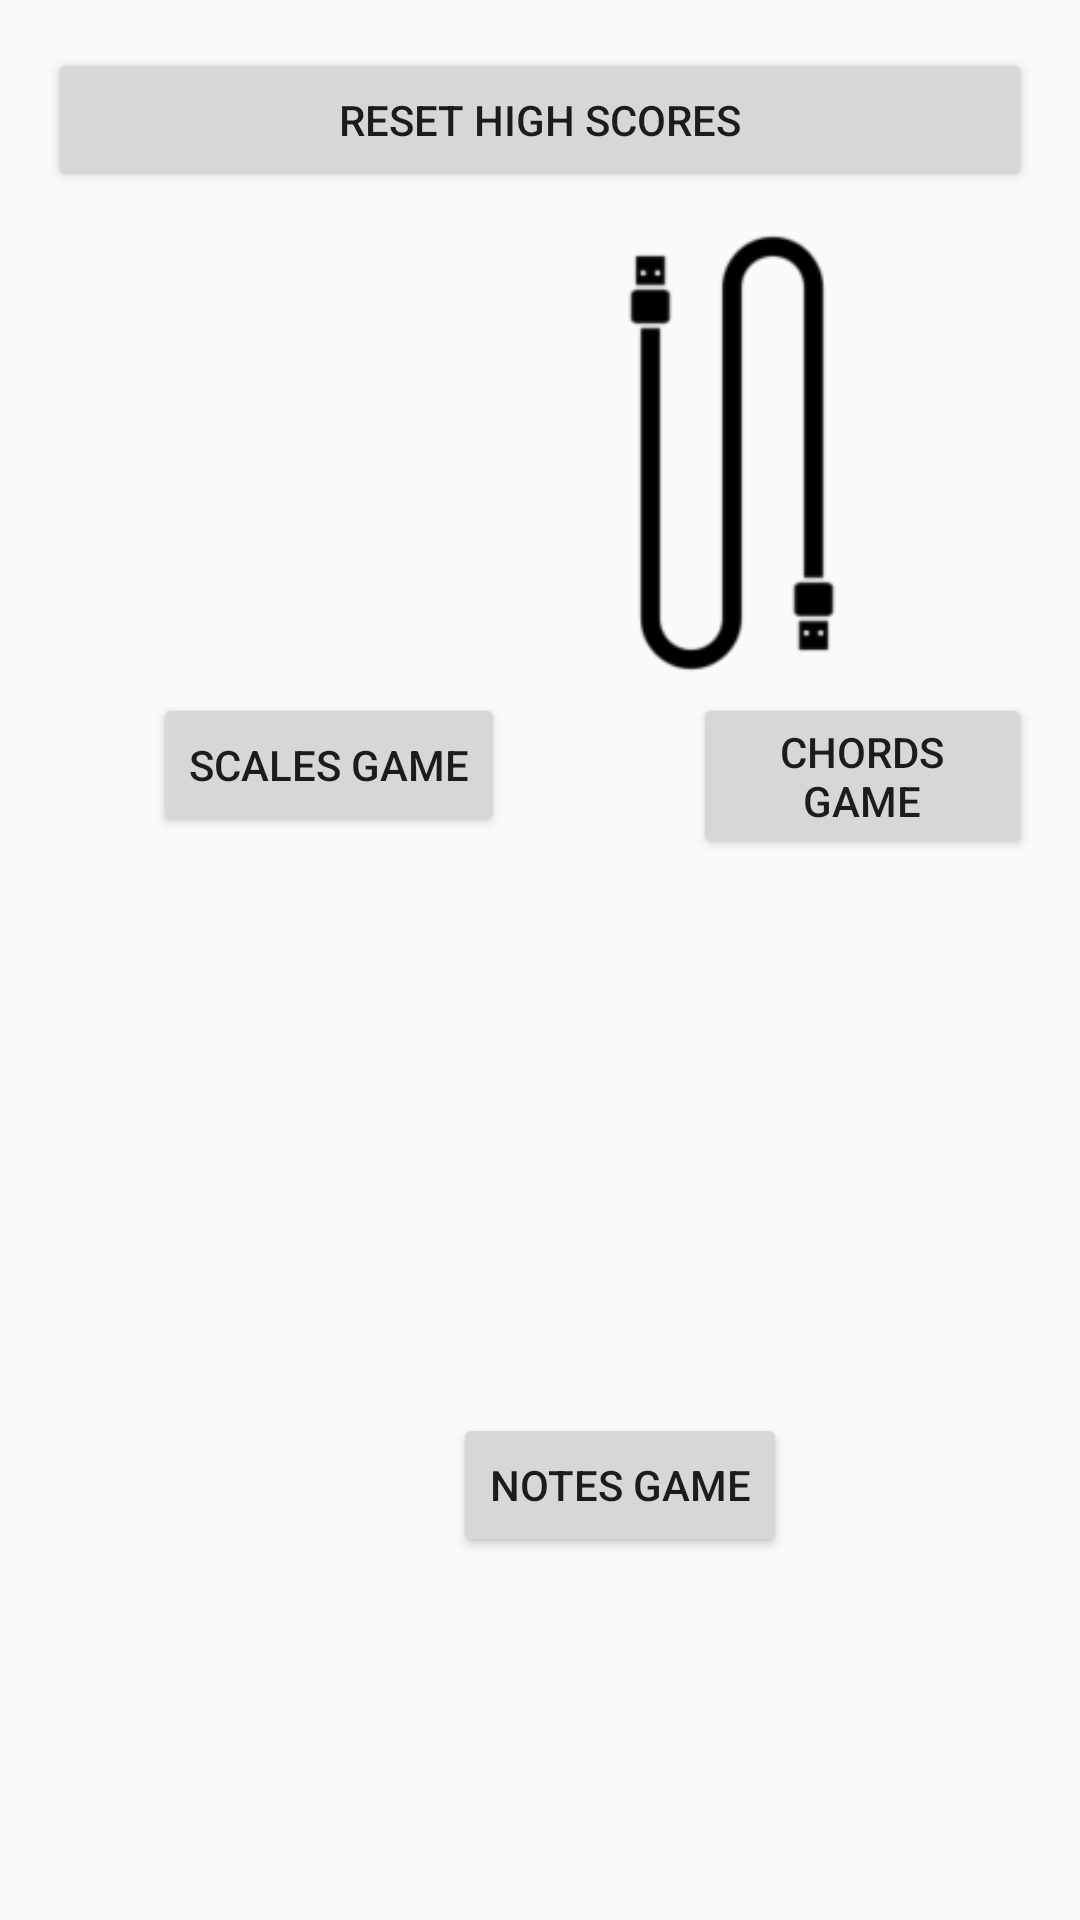

Write the Android layout XML for this screen, with the resource values it uses.
<!-- AndroidManifest.xml: application theme AppTheme -->
<!-- res/layout/content_games.xml -->
<?xml version="1.0" encoding="utf-8"?>
<RelativeLayout xmlns:android="http://schemas.android.com/apk/res/android"
    xmlns:app="http://schemas.android.com/apk/res-auto"
    xmlns:tools="http://schemas.android.com/tools"
    android:layout_width="match_parent"
    android:layout_height="match_parent"
    android:paddingBottom="@dimen/activity_vertical_margin"
    android:paddingLeft="@dimen/activity_horizontal_margin"
    android:paddingRight="@dimen/activity_horizontal_margin"
    android:paddingTop="@dimen/activity_vertical_margin"
    app:layout_behavior="@string/appbar_scrolling_view_behavior"
    tools:context=".games.GamesActivity"
    tools:showIn="@layout/activity_games">

    <ImageView
        android:layout_width="160dp"
        android:layout_height="160dp"
        android:id="@+id/scales_game_icon"
        android:src="@drawable/scales_image"
        android:layout_below="@+id/reset_scores_button"
        android:layout_marginTop="55dp"
        android:layout_marginLeft="20dp"
        android:layout_alignParentTop="true"
        android:layout_alignParentStart="true" />

    <Button
        android:layout_width="wrap_content"
        android:layout_height="wrap_content"
        android:id="@+id/scales_game_button"
        android:text="Scales Game"
        android:layout_below="@+id/scales_game_icon"
        android:layout_marginLeft="35dp"
        android:layout_alignParentStart="true" />

    <TextView
        android:layout_width="wrap_content"
        android:layout_height="wrap_content"
        android:id="@+id/scales_game_high_score"
        android:layout_below="@+id/scales_game_button"
        android:layout_marginLeft="50dp"/>

    <ImageView
        android:layout_width="160dp"
        android:layout_height="160dp"
        android:id="@+id/notes_game_icon"
        android:src="@drawable/notes_image"
        android:layout_below="@+id/scales_game_icon"
        android:layout_marginLeft="120dp"
        android:layout_marginTop="80dp" />

    <Button
        android:layout_width="wrap_content"
        android:layout_height="wrap_content"
        android:id="@+id/notes_game_button"
        android:text="Notes Game"
        android:layout_below="@+id/notes_game_icon"
        android:layout_marginLeft="135dp"
        android:layout_alignParentStart="true" />

    <TextView
        android:layout_width="wrap_content"
        android:layout_height="wrap_content"
        android:id="@+id/notes_game_high_score"
        android:layout_below="@+id/notes_game_button"
        android:layout_marginLeft="147dp"/>

    <ImageView
        android:layout_width="160dp"
        android:layout_height="160dp"
        android:id="@+id/chords_game_icon"
        android:src="@drawable/chords_image"
        android:layout_below="@+id/reset_scores_button"
        android:layout_marginTop="55dp"
        android:layout_marginRight="20dp"
        android:layout_alignParentTop="true"
        android:layout_alignParentEnd="true" />

    <Button
        android:layout_width="wrap_content"
        android:layout_height="wrap_content"
        android:id="@+id/chords_game_button"
        android:text="Chords Game"
        android:layout_below="@+id/chords_game_icon"
        android:layout_marginLeft="215dp"
        android:layout_alignParentStart="true" />

    <TextView
        android:layout_width="wrap_content"
        android:layout_height="wrap_content"
        android:id="@+id/chords_game_high_score"
        android:layout_below="@+id/chords_game_button"
        android:layout_marginLeft="232dp"/>

    <Button
        android:layout_width="match_parent"
        android:layout_height="wrap_content"
        android:id="@+id/reset_scores_button"
        android:text="Reset High Scores"
        />


</RelativeLayout>
<!-- res/layout/activity_games.xml (included above) -->
<?xml version="1.0" encoding="utf-8"?>
<android.support.v4.widget.DrawerLayout xmlns:android="http://schemas.android.com/apk/res/android"
    xmlns:app="http://schemas.android.com/apk/res-auto"
    xmlns:tools="http://schemas.android.com/tools"
    android:id="@+id/drawer_layout"
    android:layout_width="match_parent"
    android:layout_height="match_parent"
    android:fitsSystemWindows="true"
    tools:context=".games.GamesActivity"
    tools:openDrawer="start">

    <LinearLayout
        android:layout_width="match_parent"
        android:layout_height="match_parent"
        android:orientation="vertical">

    <android.support.design.widget.AppBarLayout
        android:layout_width="match_parent"
        android:layout_height="wrap_content"
        android:theme="@style/AppTheme.AppBarOverlay">

        <android.support.v7.widget.Toolbar
            android:id="@+id/toolbar"
            android:layout_width="match_parent"
            android:layout_height="?attr/actionBarSize"
            android:background="?attr/colorPrimary"
            app:popupTheme="@style/AppTheme.PopupOverlay" />

    </android.support.design.widget.AppBarLayout>

    <include layout="@layout/content_games" />

    </LinearLayout>

    
    <android.support.design.widget.NavigationView
        android:id="@+id/nav_view"
        android:layout_width="wrap_content"
        android:layout_height="match_parent"
        android:layout_gravity="start"
        android:fitsSystemWindows="true"
        app:menu="@menu/activity_main_drawer" />

</android.support.v4.widget.DrawerLayout>
<!-- resources referenced by this layout -->
<resources>
  <dimen name="activity_horizontal_margin">16dp</dimen>
  <dimen name="activity_vertical_margin">16dp</dimen>
  <!-- drawable chords_image: png bitmap (drawable, 2360 bytes) -->
  <style name="AppTheme.AppBarOverlay" parent="ThemeOverlay.AppCompat.Dark.ActionBar" />
  <style name="AppTheme.PopupOverlay" parent="ThemeOverlay.AppCompat.Light" />
  <style name="AppTheme" parent="Base.AppTheme" />
  <style name="Base.AppTheme" parent="Theme.AppCompat.Light.NoActionBar">
          
          <item name="colorPrimary">@color/accent_material_light</item>
          <item name="colorPrimaryDark">@color/colorPrimaryDark</item>
          <item name="colorAccent">@color/colorAccent</item>
      </style>
  <color name="colorPrimaryDark">#00796b</color>
  <color name="colorAccent">#03a9f4</color>
</resources>
